Image classification data set "terbisa-cls-v2" (nirmalasz/isyara on GitHub). Class labels (19): anda, apa, berhenti, bodoh, cantik, halo, hati hati, lelah, maaf, makan, mau, membaca, nama, sama sama, saya, siapa, sombong, takut, terima kasih.

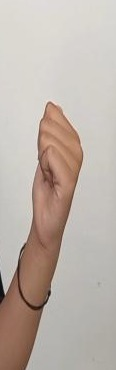
Label: siapa

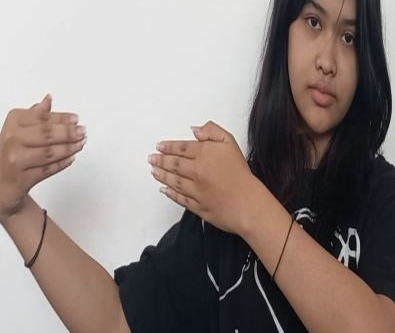
Label: lelah

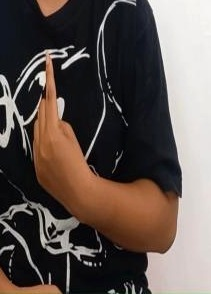
Label: saya

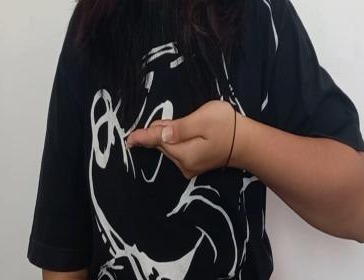
Label: mau

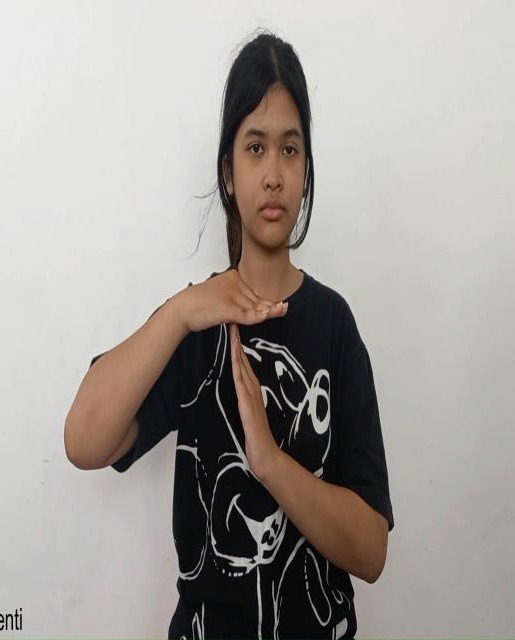
Label: berhenti

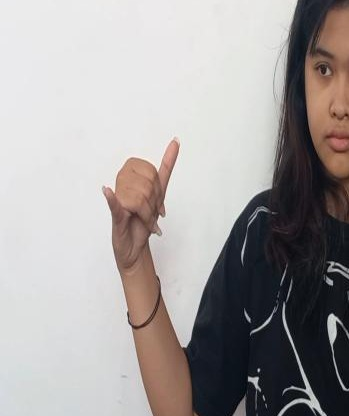
Label: sama sama
